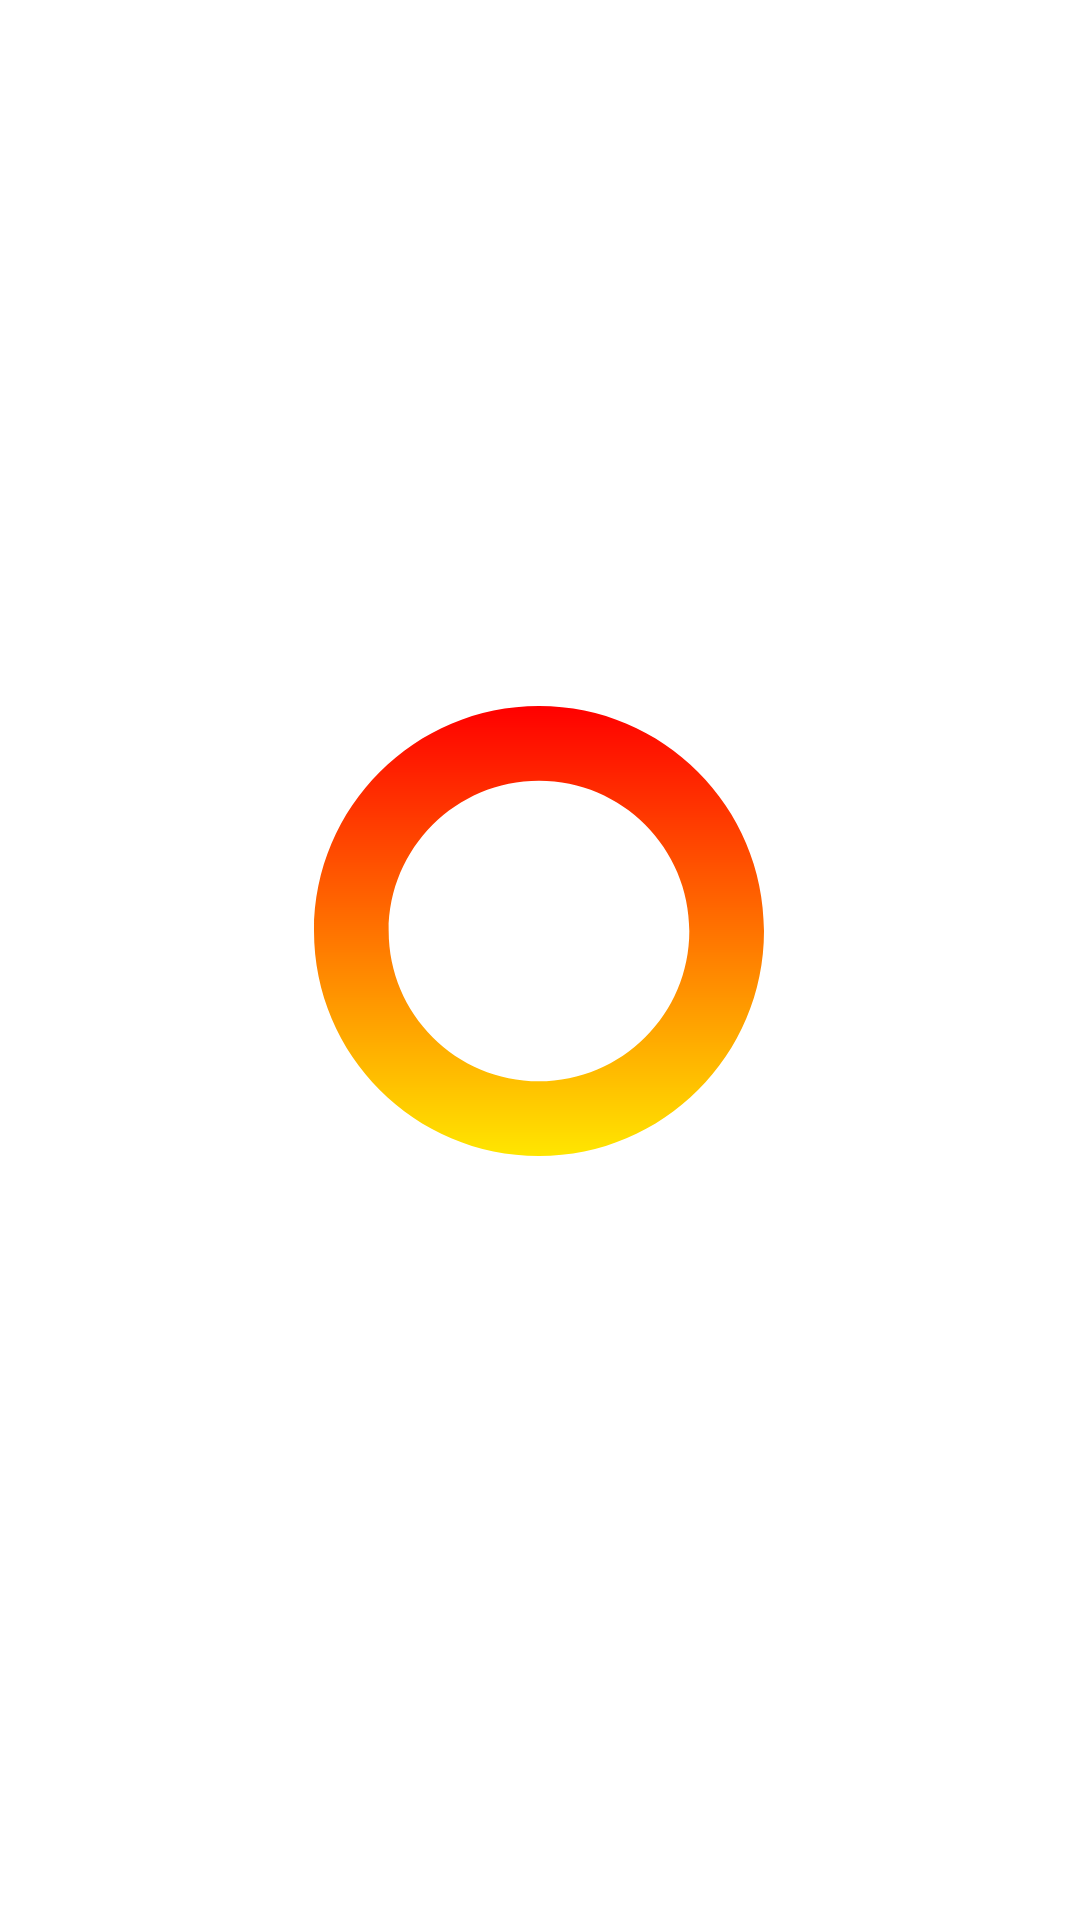

Write the Android layout XML for this screen, with the resource values it uses.
<!-- AndroidManifest.xml: activity theme Theme.AppCompat.NoActionBar -->
<!-- res/layout/activity_splash.xml -->
<?xml version="1.0" encoding="utf-8"?>
<androidx.constraintlayout.widget.ConstraintLayout
    xmlns:android="http://schemas.android.com/apk/res/android"
    xmlns:app="http://schemas.android.com/apk/res-auto"
    xmlns:tools="http://schemas.android.com/tools"
    android:layout_width="match_parent"
    android:layout_height="match_parent"
    android:background="#fff"
    >
    <ImageView
        android:id="@+id/SplashScreenImage"
        android:layout_width="150dp"
        android:layout_height="150dp"
        android:src="@drawable/ic_exclude"
        app:layout_constraintBottom_toBottomOf="parent"
        app:layout_constraintHorizontal_bias="0.498"
        app:layout_constraintLeft_toLeftOf="parent"
        app:layout_constraintRight_toRightOf="parent"
        app:layout_constraintTop_toTopOf="parent"
        app:layout_constraintVertical_bias="0.48" />

    <TextView
        android:layout_width="wrap_content"
        android:layout_height="wrap_content"
        android:text="WORLD NEWS"
        android:fontFamily="sans-serif-black"
        android:textSize="30dp"
        app:layout_constraintBottom_toBottomOf="parent"
        app:layout_constraintEnd_toEndOf="parent"
        app:layout_constraintHorizontal_bias="0.498"
        app:layout_constraintStart_toStartOf="parent"
        app:layout_constraintTop_toBottomOf="@+id/SplashScreenImage"
        app:layout_constraintVertical_bias="0.144" />


</androidx.constraintlayout.widget.ConstraintLayout>
<!-- resources referenced by this layout -->
<resources>
  <!-- drawable ic_exclude (drawable) -->
  <vector xmlns:android="http://schemas.android.com/apk/res/android"
      xmlns:aapt="http://schemas.android.com/aapt"
      android:width="229dp"
      android:height="229dp"
      android:viewportWidth="229"
      android:viewportHeight="229">
    <path
        android:pathData="M114.5,229C177.737,229 229,177.737 229,114.5C229,51.263 177.737,0 114.5,0C51.263,0 0,51.263 0,114.5C0,177.737 51.263,229 114.5,229ZM114.5,191C156.75,191 191,156.75 191,114.5C191,72.25 156.75,38 114.5,38C72.25,38 38,72.25 38,114.5C38,156.75 72.25,191 114.5,191Z"
        android:fillType="evenOdd">
      <aapt:attr name="android:fillColor">
        <gradient 
            android:startY="0"
            android:startX="114.5"
            android:endY="229"
            android:endX="114.5"
            android:type="linear">
          <item android:offset="0" android:color="#FFFF0000"/>
          <item android:offset="1" android:color="#FFFFE600"/>
        </gradient>
      </aapt:attr>
    </path>
  </vector>
</resources>
